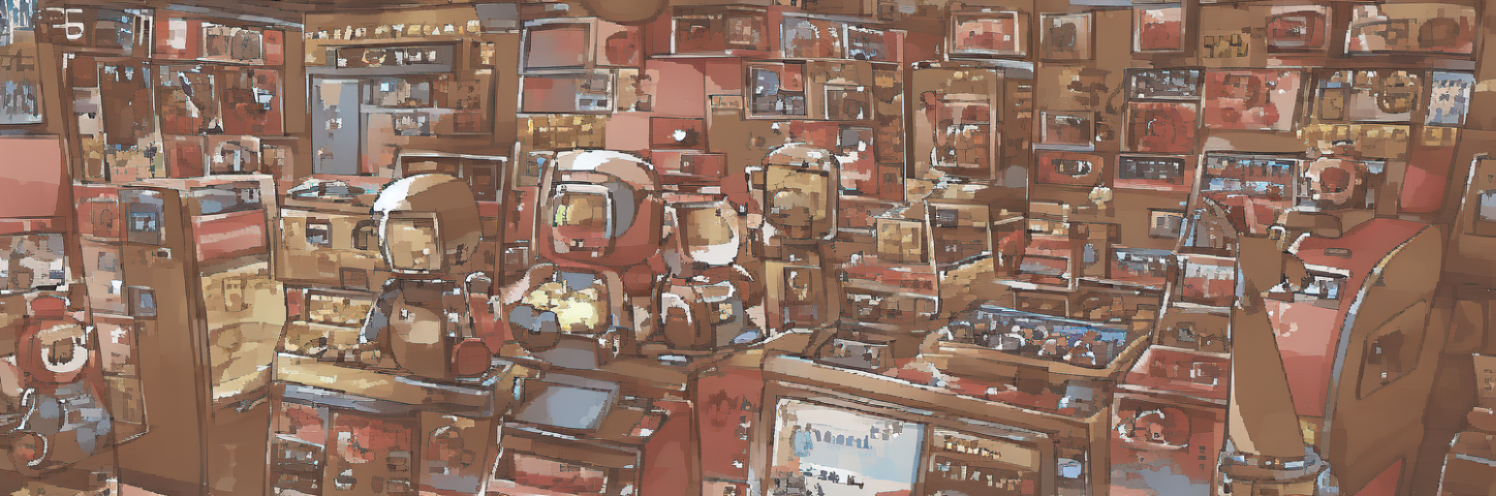
Generation parameters embedded in this image by AUTOMATIC1111 Stable Diffusion web UI or a fork of it (Forge, ...) (PNG 'parameters' text chunk):
Having an elegant lunch at a cafe in the google headquarters
Steps: 80, Sampler: Euler a, CFG scale: 8, Seed: 3521260269, Face restoration: CodeFormer, Size: 1500x500, Model hash: e8f4b2225b, Model: wd-1-4-anime_e1